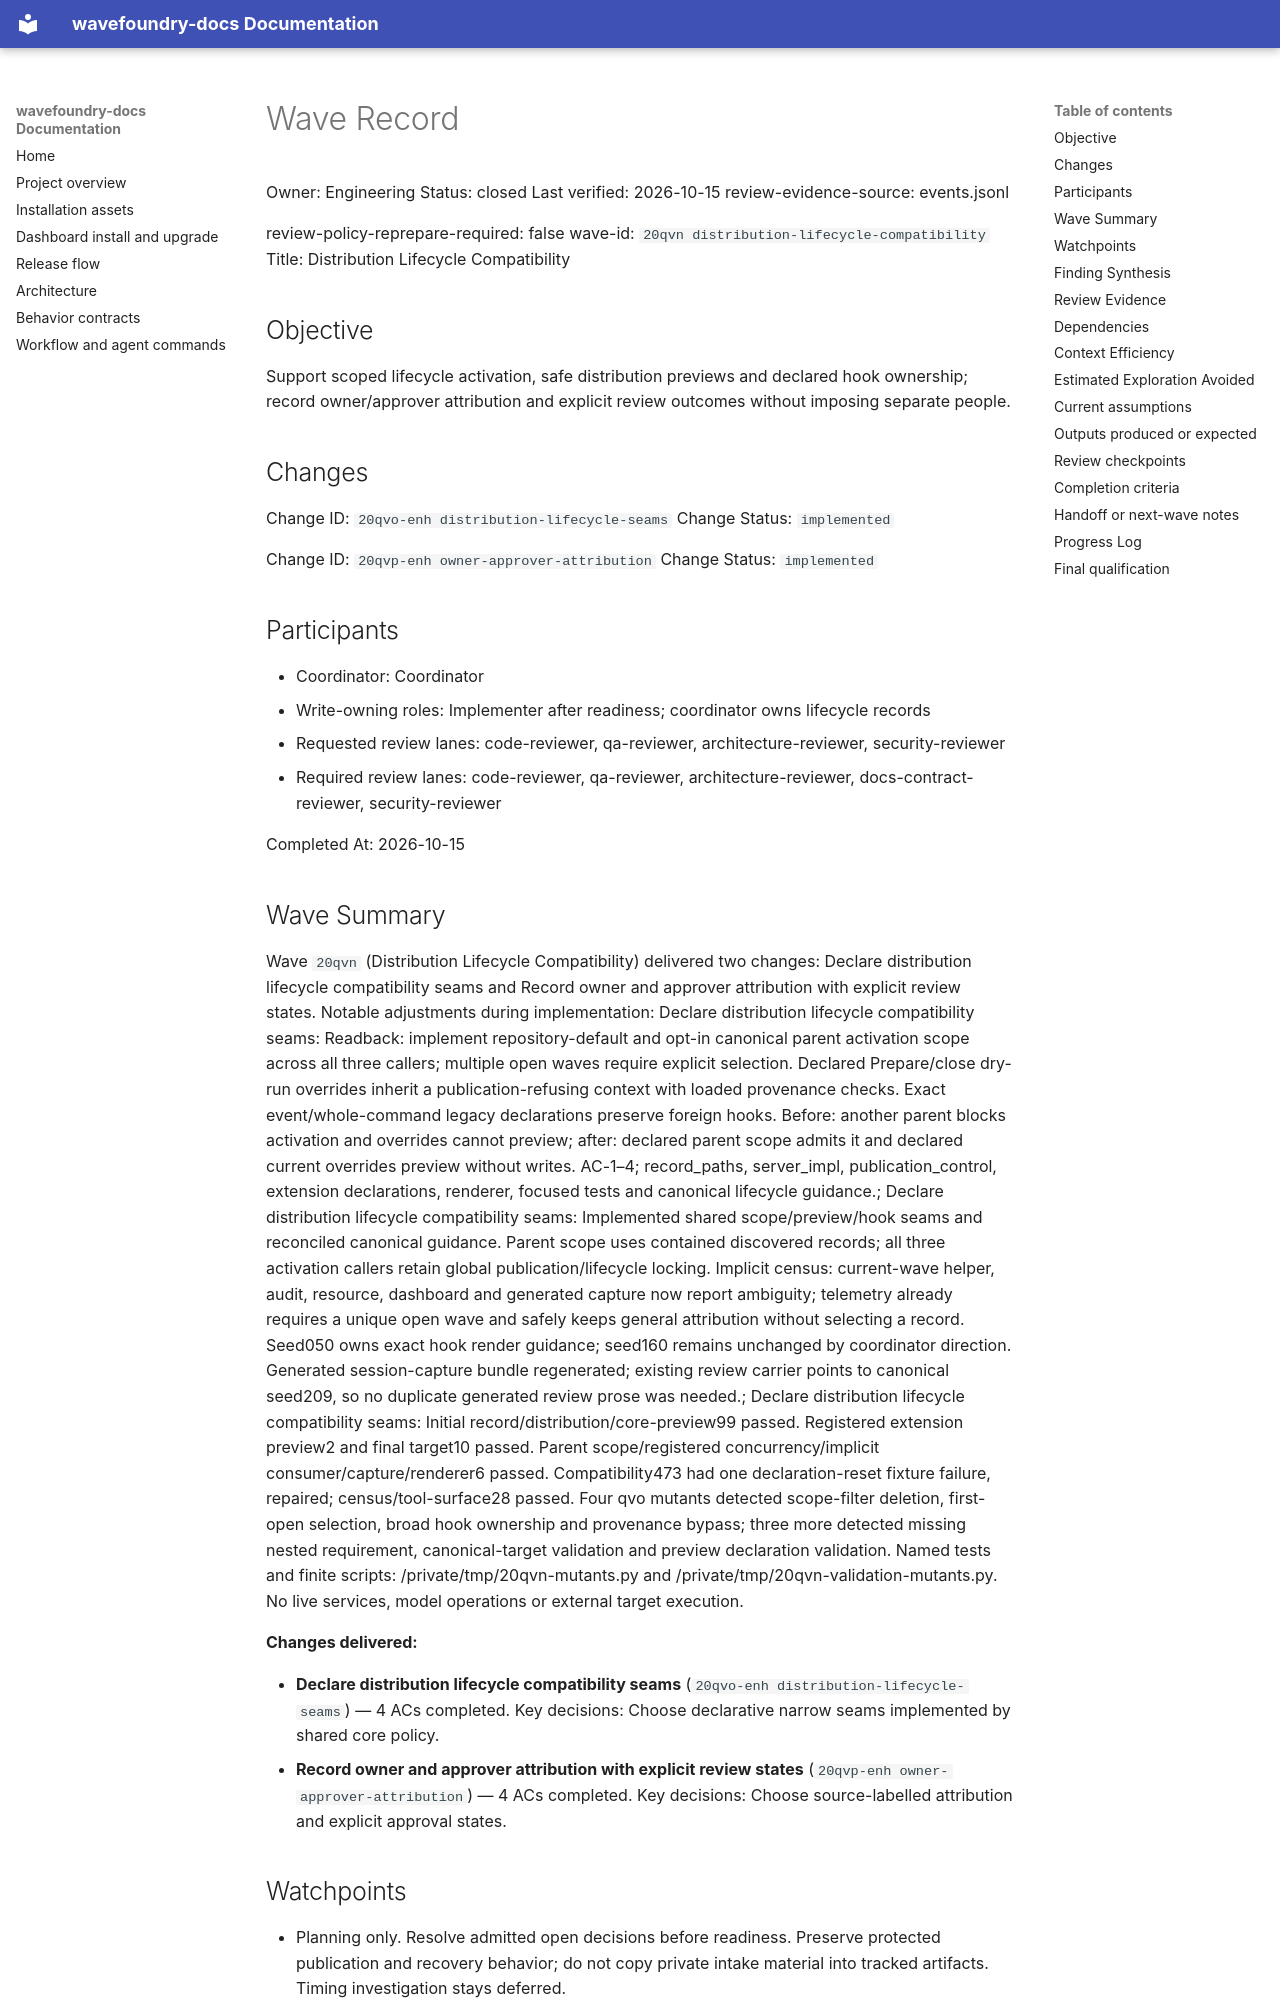

repository: coryhacking/wavefoundry · page: waves/20qvn distribution-lifecycle-compatibility/wave/index.html · generator: mkdocs

# Wave Record

Owner: Engineering
Status: closed
Last verified: 2026-10-15
review-evidence-source: events.jsonl

review-policy-reprepare-required: false
wave-id: `20qvn distribution-lifecycle-compatibility`
Title: Distribution Lifecycle Compatibility

## Objective

Support scoped lifecycle activation, safe distribution previews and declared hook ownership; record owner/approver attribution and explicit review outcomes without imposing separate people.

## Changes

Change ID: `20qvo-enh distribution-lifecycle-seams`
Change Status: `implemented`

Change ID: `20qvp-enh owner-approver-attribution`
Change Status: `implemented`

## Participants

- Coordinator: Coordinator
- Write-owning roles: Implementer after readiness; coordinator owns lifecycle records
- Requested review lanes: code-reviewer, qa-reviewer, architecture-reviewer, security-reviewer
- Required review lanes: code-reviewer, qa-reviewer, architecture-reviewer, docs-contract-reviewer, security-reviewer

Completed At: 2026-10-15

## Wave Summary

Wave `20qvn` (Distribution Lifecycle Compatibility) delivered two changes: Declare distribution lifecycle compatibility seams and Record owner and approver attribution with explicit review states. Notable adjustments during implementation: Declare distribution lifecycle compatibility seams: Readback: implement repository-default and opt-in canonical parent activation scope across all three callers; multiple open waves require explicit selection. Declared Prepare/close dry-run overrides inherit a publication-refusing context with loaded provenance checks. Exact event/whole-command legacy declarations preserve foreign hooks. Before: another parent blocks activation and overrides cannot preview; after: declared parent scope admits it and declared current overrides preview without writes. AC-1–4; record_paths, server_impl, publication_control, extension declarations, renderer, focused tests and canonical lifecycle guidance.; Declare distribution lifecycle compatibility seams: Implemented shared scope/preview/hook seams and reconciled canonical guidance. Parent scope uses contained discovered records; all three activation callers retain global publication/lifecycle locking. Implicit census: current-wave helper, audit, resource, dashboard and generated capture now report ambiguity; telemetry already requires a unique open wave and safely keeps general attribution without selecting a record. Seed050 owns exact hook render guidance; seed160 remains unchanged by coordinator direction. Generated session-capture bundle regenerated; existing review carrier points to canonical seed209, so no duplicate generated review prose was needed.; Declare distribution lifecycle compatibility seams: Initial record/distribution/core-preview99 passed. Registered extension preview2 and final target10 passed. Parent scope/registered concurrency/implicit consumer/capture/renderer6 passed. Compatibility473 had one declaration-reset fixture failure, repaired; census/tool-surface28 passed. Four qvo mutants detected scope-filter deletion, first-open selection, broad hook ownership and provenance bypass; three more detected missing nested requirement, canonical-target validation and preview declaration validation. Named tests and finite scripts: /private/tmp/20qvn-mutants.py and /private/tmp/20qvn-validation-mutants.py. No live services, model operations or external target execution.

**Changes delivered:**

- **Declare distribution lifecycle compatibility seams** (`20qvo-enh distribution-lifecycle-seams`) — 4 ACs completed. Key decisions: Choose declarative narrow seams implemented by shared core policy.
- **Record owner and approver attribution with explicit review states** (`20qvp-enh owner-approver-attribution`) — 4 ACs completed. Key decisions: Choose source-labelled attribution and explicit approval states.
## Watchpoints

- Planning only. Resolve admitted open decisions before readiness. Preserve protected publication and recovery behavior; do not copy private intake material into tracked artifacts. Timing investigation stays deferred.
